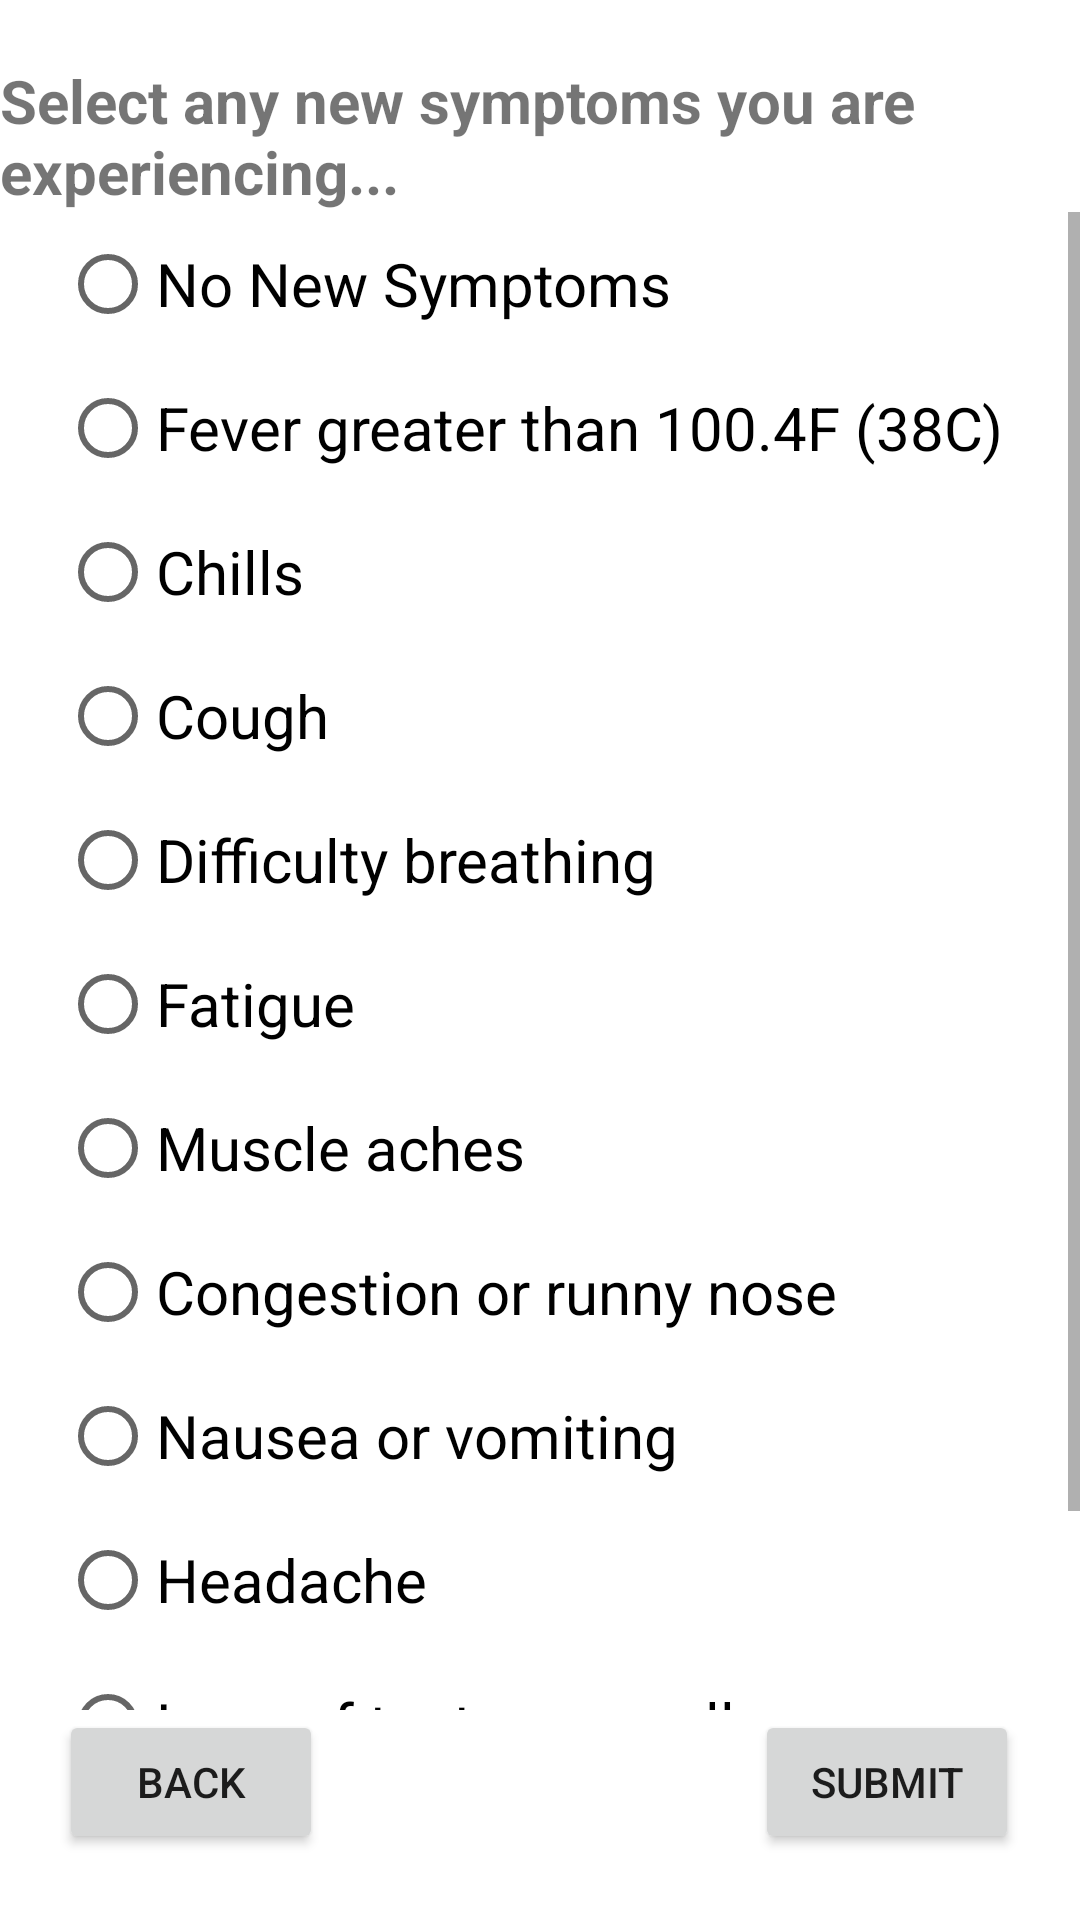

Layout XML and referenced resources for this Android screen:
<!-- AndroidManifest.xml: application theme Theme.MaskDetectionJava -->
<!-- res/layout/symptom_layout.xml -->
<?xml version="1.0" encoding="utf-8"?>
<androidx.constraintlayout.widget.ConstraintLayout
    xmlns:android="http://schemas.android.com/apk/res/android"
    xmlns:app="http://schemas.android.com/apk/res-auto"
    xmlns:tools="http://schemas.android.com/tools"
    android:layout_width="match_parent"
    android:layout_height="match_parent"
    tools:context=".SymptomChecker">

    

    
    <TextView
        android:id="@+id/textView4"
        android:layout_width="wrap_content"
        android:layout_height="wrap_content"
        android:text="Select any new symptoms you are experiencing..."
        android:textSize="20dp"
        android:textStyle="bold"
        app:layout_constraintEnd_toEndOf="parent"
        app:layout_constraintStart_toStartOf="parent"
        app:layout_constraintTop_toTopOf="parent"
        android:layout_marginTop="20dp"/>

    <ScrollView
        android:layout_width="match_parent"
        android:layout_height="0dp"
        android:orientation="vertical"
        app:layout_constraintTop_toBottomOf="@id/textView4"
        app:layout_constraintBottom_toTopOf="@id/submit_btn">

        <RadioGroup
            android:id="@+id/groupradio"
            android:layout_width="match_parent"
            android:layout_height="wrap_content"
            android:layout_marginStart="20dp">

            <RadioButton
                android:id="@+id/radia_id1"
                android:layout_width="fill_parent"
                android:layout_height="wrap_content"
                android:text="No New Symptoms"
                android:textSize="20dp" />

            <RadioButton
                android:id="@+id/radia_id2"
                android:layout_width="fill_parent"
                android:layout_height="wrap_content"
                android:text="Fever greater than 100.4F (38C)"
                android:textSize="20dp" />

            <RadioButton
                android:id="@+id/radia_id3"
                android:layout_width="fill_parent"
                android:layout_height="wrap_content"
                android:text="Chills"
                android:textSize="20dp" />

            <RadioButton
                android:id="@+id/radia_id4"
                android:layout_width="fill_parent"
                android:layout_height="wrap_content"
                android:text="Cough"
                android:textSize="20dp" />

            <RadioButton
                android:id="@+id/radia_id5"
                android:layout_width="fill_parent"
                android:layout_height="wrap_content"
                android:text="Difficulty breathing"
                android:textSize="20dp" />

            <RadioButton
                android:id="@+id/radia_id6"
                android:layout_width="fill_parent"
                android:layout_height="wrap_content"
                android:text="Fatigue"
                android:textSize="20dp" />

            <RadioButton
                android:id="@+id/radia_id7"
                android:layout_width="fill_parent"
                android:layout_height="wrap_content"
                android:text="Muscle aches"
                android:textSize="20dp" />

            <RadioButton
                android:id="@+id/radia_id8"
                android:layout_width="fill_parent"
                android:layout_height="wrap_content"
                android:text="Congestion or runny nose"
                android:textSize="20dp" />

            <RadioButton
                android:id="@+id/radia_id9"
                android:layout_width="fill_parent"
                android:layout_height="wrap_content"
                android:text="Nausea or vomiting"
                android:textSize="20dp" />

            <RadioButton
                android:id="@+id/radia_id10"
                android:layout_width="fill_parent"
                android:layout_height="wrap_content"
                android:text="Headache"
                android:textSize="20dp" />

            <RadioButton
                android:id="@+id/radia_id11"
                android:layout_width="fill_parent"
                android:layout_height="wrap_content"
                android:text="Loss of taste or smell"
                android:textSize="20dp" />

            <RadioButton
                android:id="@+id/radia_id12"
                android:layout_width="fill_parent"
                android:layout_height="wrap_content"
                android:text="Sore throat"
                android:textSize="20dp" />
        </RadioGroup>

    </ScrollView>


    

    <Button
        android:id="@+id/back_btn"
        android:layout_width="wrap_content"
        android:layout_height="wrap_content"
        android:layout_marginStart="75dp"
        android:layout_marginEnd="72dp"
        android:layout_marginBottom="22dp"
        android:text="Back"
        app:layout_constraintBottom_toBottomOf="parent"
        app:layout_constraintEnd_toStartOf="@+id/submit_btn"
        app:layout_constraintStart_toStartOf="parent" />

    <Button
        android:id="@+id/submit_btn"
        android:layout_width="wrap_content"
        android:layout_height="wrap_content"
        android:layout_marginStart="72dp"
        android:layout_marginTop="20dp"
        android:layout_marginEnd="76dp"
        android:layout_marginBottom="22dp"
        android:text="Submit"

        app:layout_constraintBottom_toBottomOf="parent"
        app:layout_constraintEnd_toEndOf="parent"
        app:layout_constraintStart_toEndOf="@+id/back_btn" />

</androidx.constraintlayout.widget.ConstraintLayout>
<!-- resources referenced by this layout -->
<resources>
  <style name="Theme.MaskDetectionJava" parent="Theme.MaterialComponents.DayNight.DarkActionBar">
          
          <item name="colorPrimary">@color/white</item>
          <item name="colorPrimaryVariant">@color/white</item>
          <item name="colorOnPrimary">@color/white</item>
          
          <item name="colorSecondary">@color/teal_200</item>
          <item name="colorSecondaryVariant">@color/white</item>
          <item name="colorOnSecondary">@color/white</item>
          
          <item name="windowNoTitle">true</item>
          <item name="windowActionBar">false</item>
      </style>
  <!-- not gathered from this repository: default colours our renderer supplied (Android Studio template values) -->
  <color name="teal_200">#FF03DAC5</color>
  <color name="white">#FFFFFFFF</color>
</resources>
